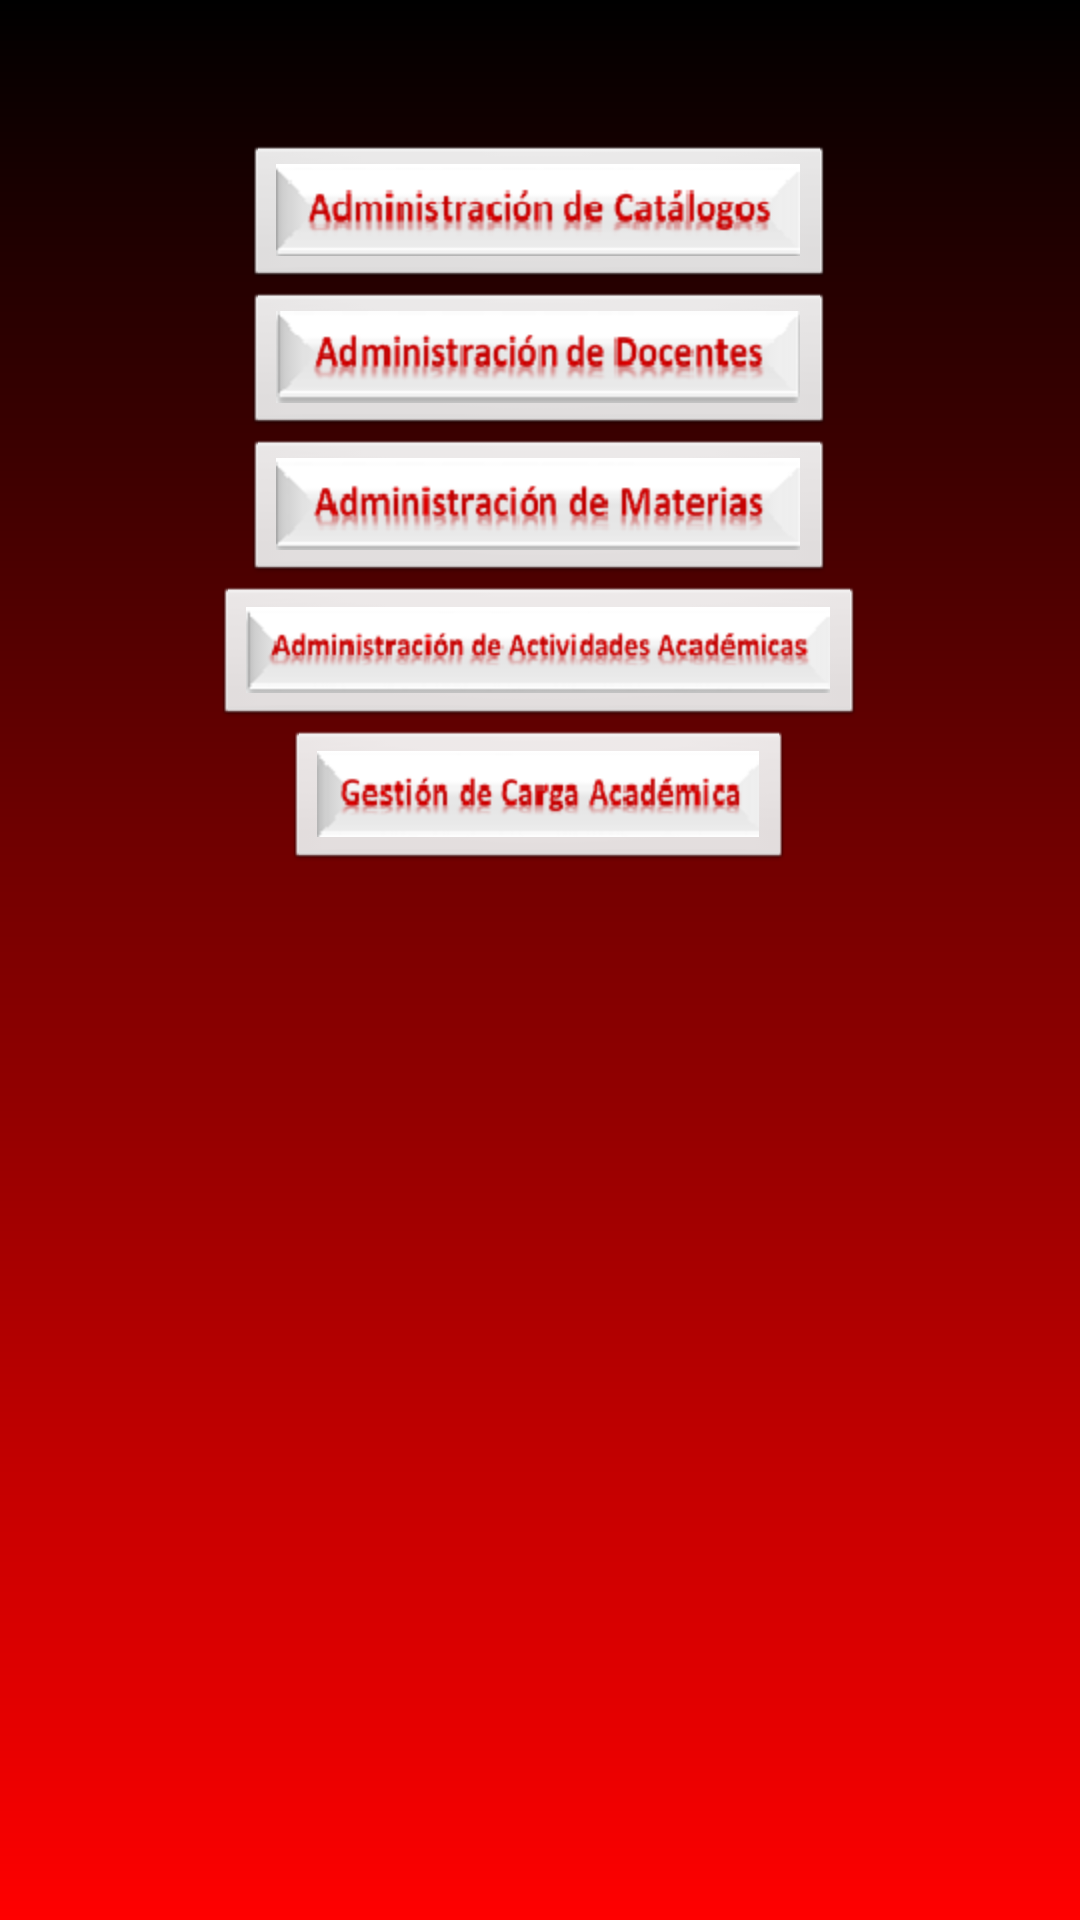

Layout XML and referenced resources for this Android screen:
<!-- AndroidManifest.xml: application theme AppTheme -->
<!-- res/layout/activity_menu_principal.xml -->
<RelativeLayout xmlns:android="http://schemas.android.com/apk/res/android"
    xmlns:tools="http://schemas.android.com/tools"
    android:layout_width="match_parent"
    android:layout_height="match_parent"
    android:background="@drawable/degradadobackground"
    android:paddingBottom="@dimen/activity_vertical_margin"
    android:paddingLeft="@dimen/activity_horizontal_margin"
    android:paddingRight="@dimen/activity_horizontal_margin"
    android:paddingTop="@dimen/activity_vertical_margin"
    tools:context=".MenuPrincipalActivity" >

    <ImageButton
        android:id="@+id/imageButton1"
        android:layout_width="wrap_content"
        android:layout_height="wrap_content"
        android:layout_alignParentTop="true"
        android:layout_centerHorizontal="true"
        android:layout_marginTop="32dp"
        android:contentDescription="@string/menu_boton1"
        android:src="@drawable/catalogo" />

    <ImageButton
        android:id="@+id/imageButton2"
        android:layout_width="wrap_content"
        android:layout_height="wrap_content"
        android:layout_below="@+id/imageButton1"
        android:layout_centerHorizontal="true"
        android:contentDescription="@string/menu_boton2"
        android:src="@drawable/docente" />

    <ImageButton
        android:id="@+id/imageButton3"
        android:layout_width="wrap_content"
        android:layout_height="wrap_content"
        android:layout_below="@+id/imageButton2"
        android:layout_centerHorizontal="true"
        android:contentDescription="@string/menu_boton3"
        android:src="@drawable/materias" />

    <ImageButton
        android:id="@+id/imageButton4"
        android:layout_width="wrap_content"
        android:layout_height="wrap_content"
        android:layout_below="@+id/imageButton3"
        android:layout_centerHorizontal="true"
        android:contentDescription="@string/menu_boton4"
        android:src="@drawable/act_academicas" />

    <ImageButton
        android:id="@+id/imageButton5"
        android:layout_width="wrap_content"
        android:layout_height="wrap_content"
        android:layout_below="@+id/imageButton4"
        android:layout_centerHorizontal="true"
        android:contentDescription="@string/menu_boton5"
        android:src="@drawable/gest_carga_academica" />

</RelativeLayout>
<!-- resources referenced by this layout -->
<resources>
  <dimen name="activity_horizontal_margin">16dp</dimen>
  <dimen name="activity_vertical_margin">16dp</dimen>
  <!-- drawable act_academicas: png bitmap (drawable-hdpi, 8089 bytes) -->
  <!-- drawable catalogo: png bitmap (drawable-hdpi, 6937 bytes) -->
  <!-- drawable degradadobackground (drawable) -->
  <?xml version="1.0" encoding="utf-8"?>
  <shape xmlns:android="http://schemas.android.com/apk/res/android" >
  
      <gradient
          android:angle="270"
          android:endColor="#ff0000"
          android:startColor="#000000" />
  
  </shape>
  <!-- drawable docente: png bitmap (drawable-hdpi, 7628 bytes) -->
  <!-- drawable gest_carga_academica: png bitmap (drawable-hdpi, 6181 bytes) -->
  <!-- drawable materias: png bitmap (drawable-hdpi, 7411 bytes) -->
  <string name="menu_boton1">Administracion catalogos</string>
  <string name="menu_boton2">administracion docentes</string>
  <string name="menu_boton3">administracion Materias</string>
  <string name="menu_boton4">Administracion actividad Acad</string>
  <string name="menu_boton5">Gestion Carga Acad</string>
  <style name="AppTheme" parent="AppBaseTheme">
          
      </style>
  <style name="AppBaseTheme" parent="android:Theme.Light">
          
      </style>
</resources>
